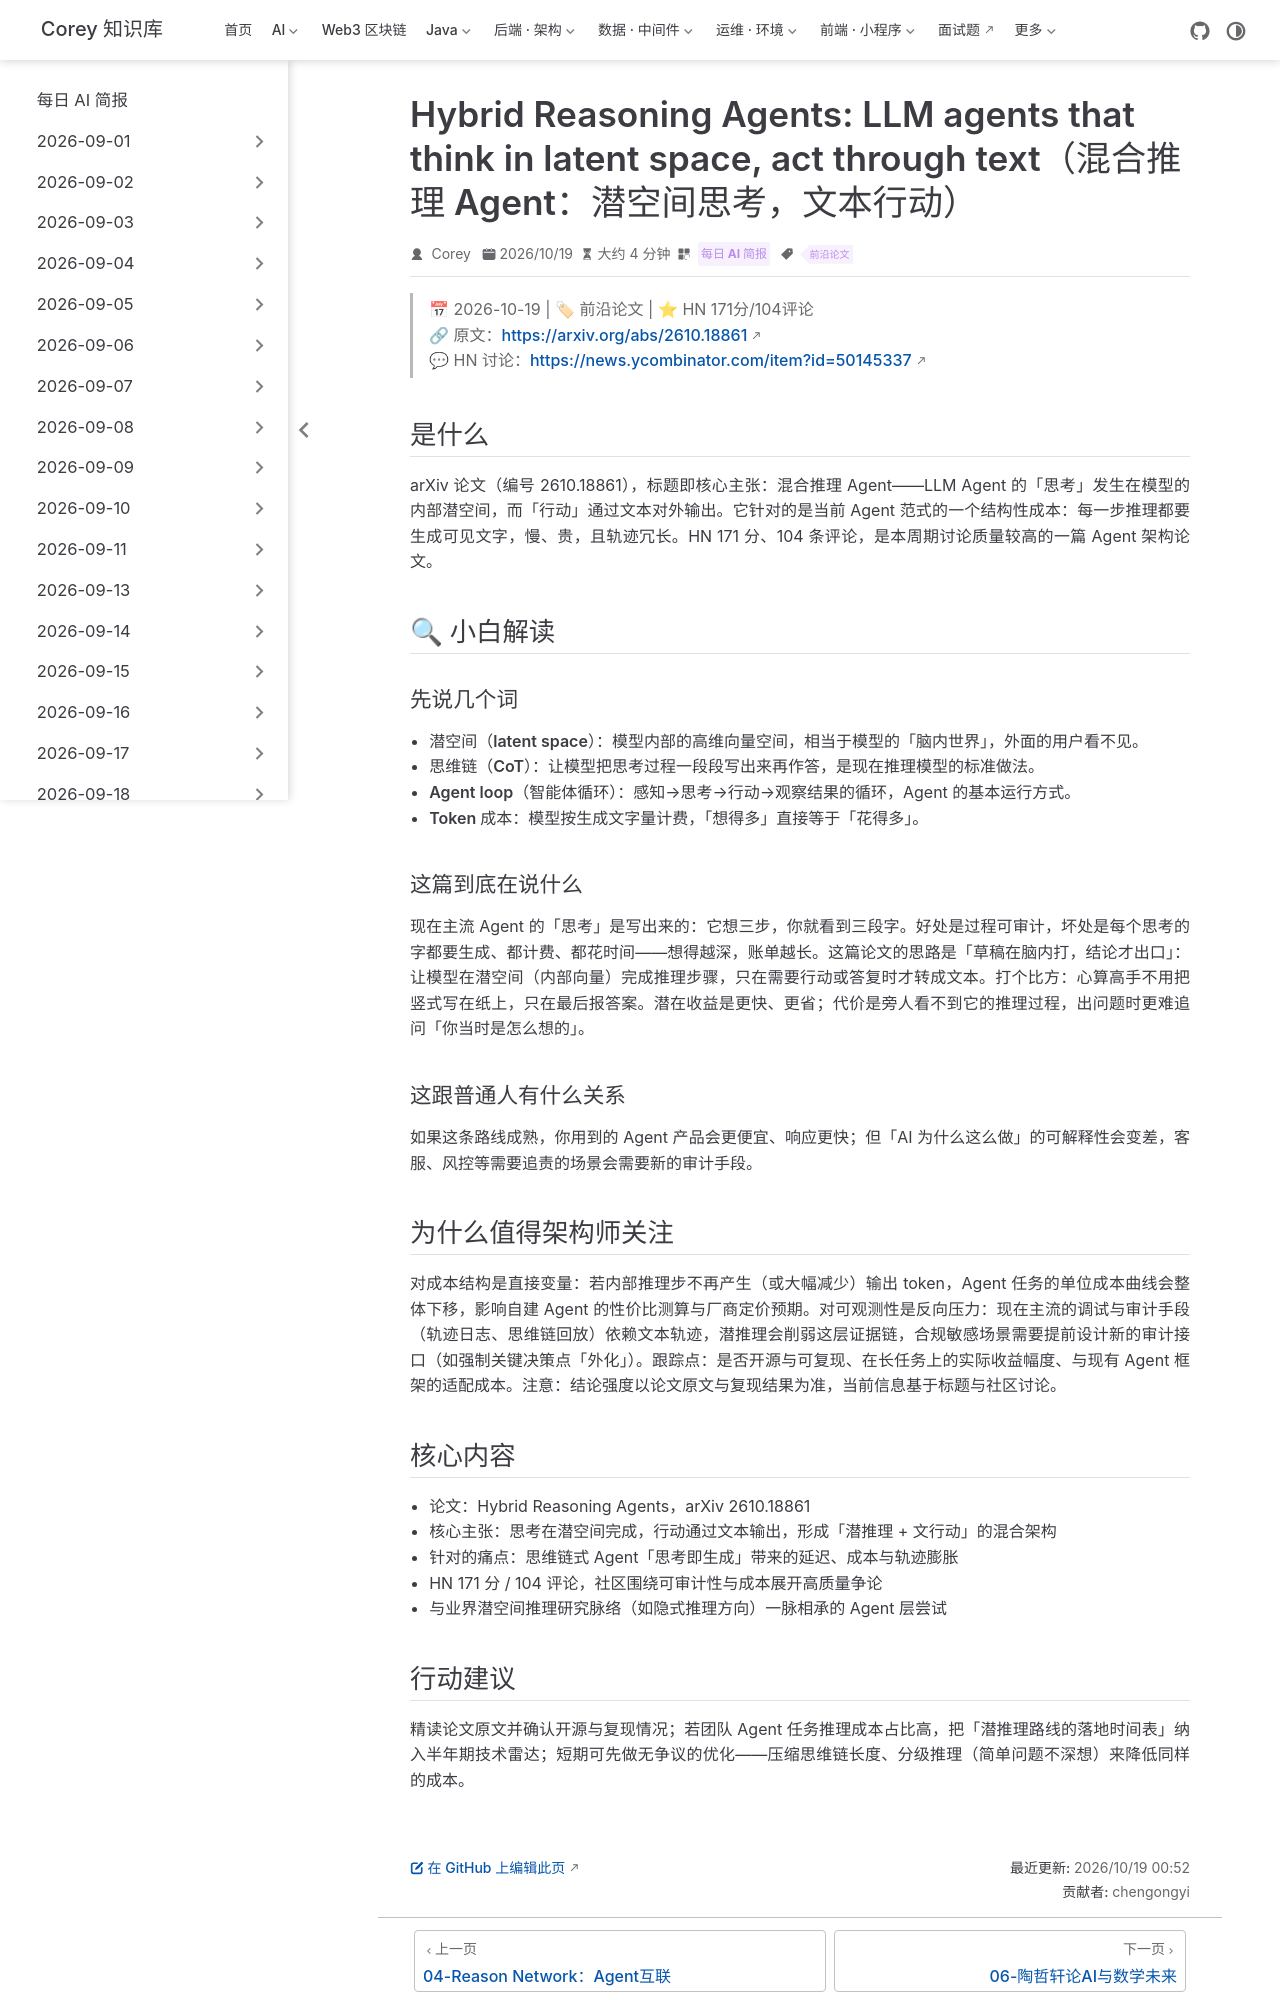

repository: code-corey/code-corey.github.io · page: News/2026-10-19/05-hybrid-reasoning-agents.html · generator: jekyll

---
title: "Hybrid Reasoning Agents: LLM agents that think in latent space, act through text（混合推理 Agent：潜空间思考，文本行动）"
shortTitle: "混合推理Agent论文"
sidebarGroup: "2026-10-19"
order: 5
date: 2026-10-19
category:
  - "每日 AI 简报"
tag:
  - "前沿论文"
description: "arXiv 论文提出混合推理 Agent 架构：模型在内部潜空间完成思考步骤，对外只通过文本行动。直指当前 Agent「思考全靠写出来」的成本与速度瓶颈，HN 171 分、104 条评论，讨论质量高。"
---

# Hybrid Reasoning Agents: LLM agents that think in latent space, act through text（混合推理 Agent：潜空间思考，文本行动）

> 📅 2026-10-19 | 🏷 前沿论文 | ⭐ HN 171分/104评论
> 🔗 原文：https://arxiv.org/abs/2610.18861
> 💬 HN 讨论：https://news.ycombinator.com/item?id=50145337

## 是什么

arXiv 论文（编号 2610.18861），标题即核心主张：混合推理 Agent——LLM Agent 的「思考」发生在模型的内部潜空间，而「行动」通过文本对外输出。它针对的是当前 Agent 范式的一个结构性成本：每一步推理都要生成可见文字，慢、贵，且轨迹冗长。HN 171 分、104 条评论，是本周期讨论质量较高的一篇 Agent 架构论文。

## 🔍 小白解读

### 先说几个词

- **潜空间（latent space）**：模型内部的高维向量空间，相当于模型的「脑内世界」，外面的用户看不见。
- **思维链（CoT）**：让模型把思考过程一段段写出来再作答，是现在推理模型的标准做法。
- **Agent loop（智能体循环）**：感知→思考→行动→观察结果的循环，Agent 的基本运行方式。
- **Token 成本**：模型按生成文字量计费，「想得多」直接等于「花得多」。

### 这篇到底在说什么

现在主流 Agent 的「思考」是写出来的：它想三步，你就看到三段字。好处是过程可审计，坏处是每个思考的字都要生成、都计费、都花时间——想得越深，账单越长。这篇论文的思路是「草稿在脑内打，结论才出口」：让模型在潜空间（内部向量）完成推理步骤，只在需要行动或答复时才转成文本。打个比方：心算高手不用把竖式写在纸上，只在最后报答案。潜在收益是更快、更省；代价是旁人看不到它的推理过程，出问题时更难追问「你当时是怎么想的」。

### 这跟普通人有什么关系

如果这条路线成熟，你用到的 Agent 产品会更便宜、响应更快；但「AI 为什么这么做」的可解释性会变差，客服、风控等需要追责的场景会需要新的审计手段。

## 为什么值得架构师关注

对成本结构是直接变量：若内部推理步不再产生（或大幅减少）输出 token，Agent 任务的单位成本曲线会整体下移，影响自建 Agent 的性价比测算与厂商定价预期。对可观测性是反向压力：现在主流的调试与审计手段（轨迹日志、思维链回放）依赖文本轨迹，潜推理会削弱这层证据链，合规敏感场景需要提前设计新的审计接口（如强制关键决策点「外化」）。跟踪点：是否开源与可复现、在长任务上的实际收益幅度、与现有 Agent 框架的适配成本。注意：结论强度以论文原文与复现结果为准，当前信息基于标题与社区讨论。

## 核心内容

- 论文：Hybrid Reasoning Agents，arXiv 2610.18861
- 核心主张：思考在潜空间完成，行动通过文本输出，形成「潜推理 + 文行动」的混合架构
- 针对的痛点：思维链式 Agent「思考即生成」带来的延迟、成本与轨迹膨胀
- HN 171 分 / 104 评论，社区围绕可审计性与成本展开高质量争论
- 与业界潜空间推理研究脉络（如隐式推理方向）一脉相承的 Agent 层尝试
